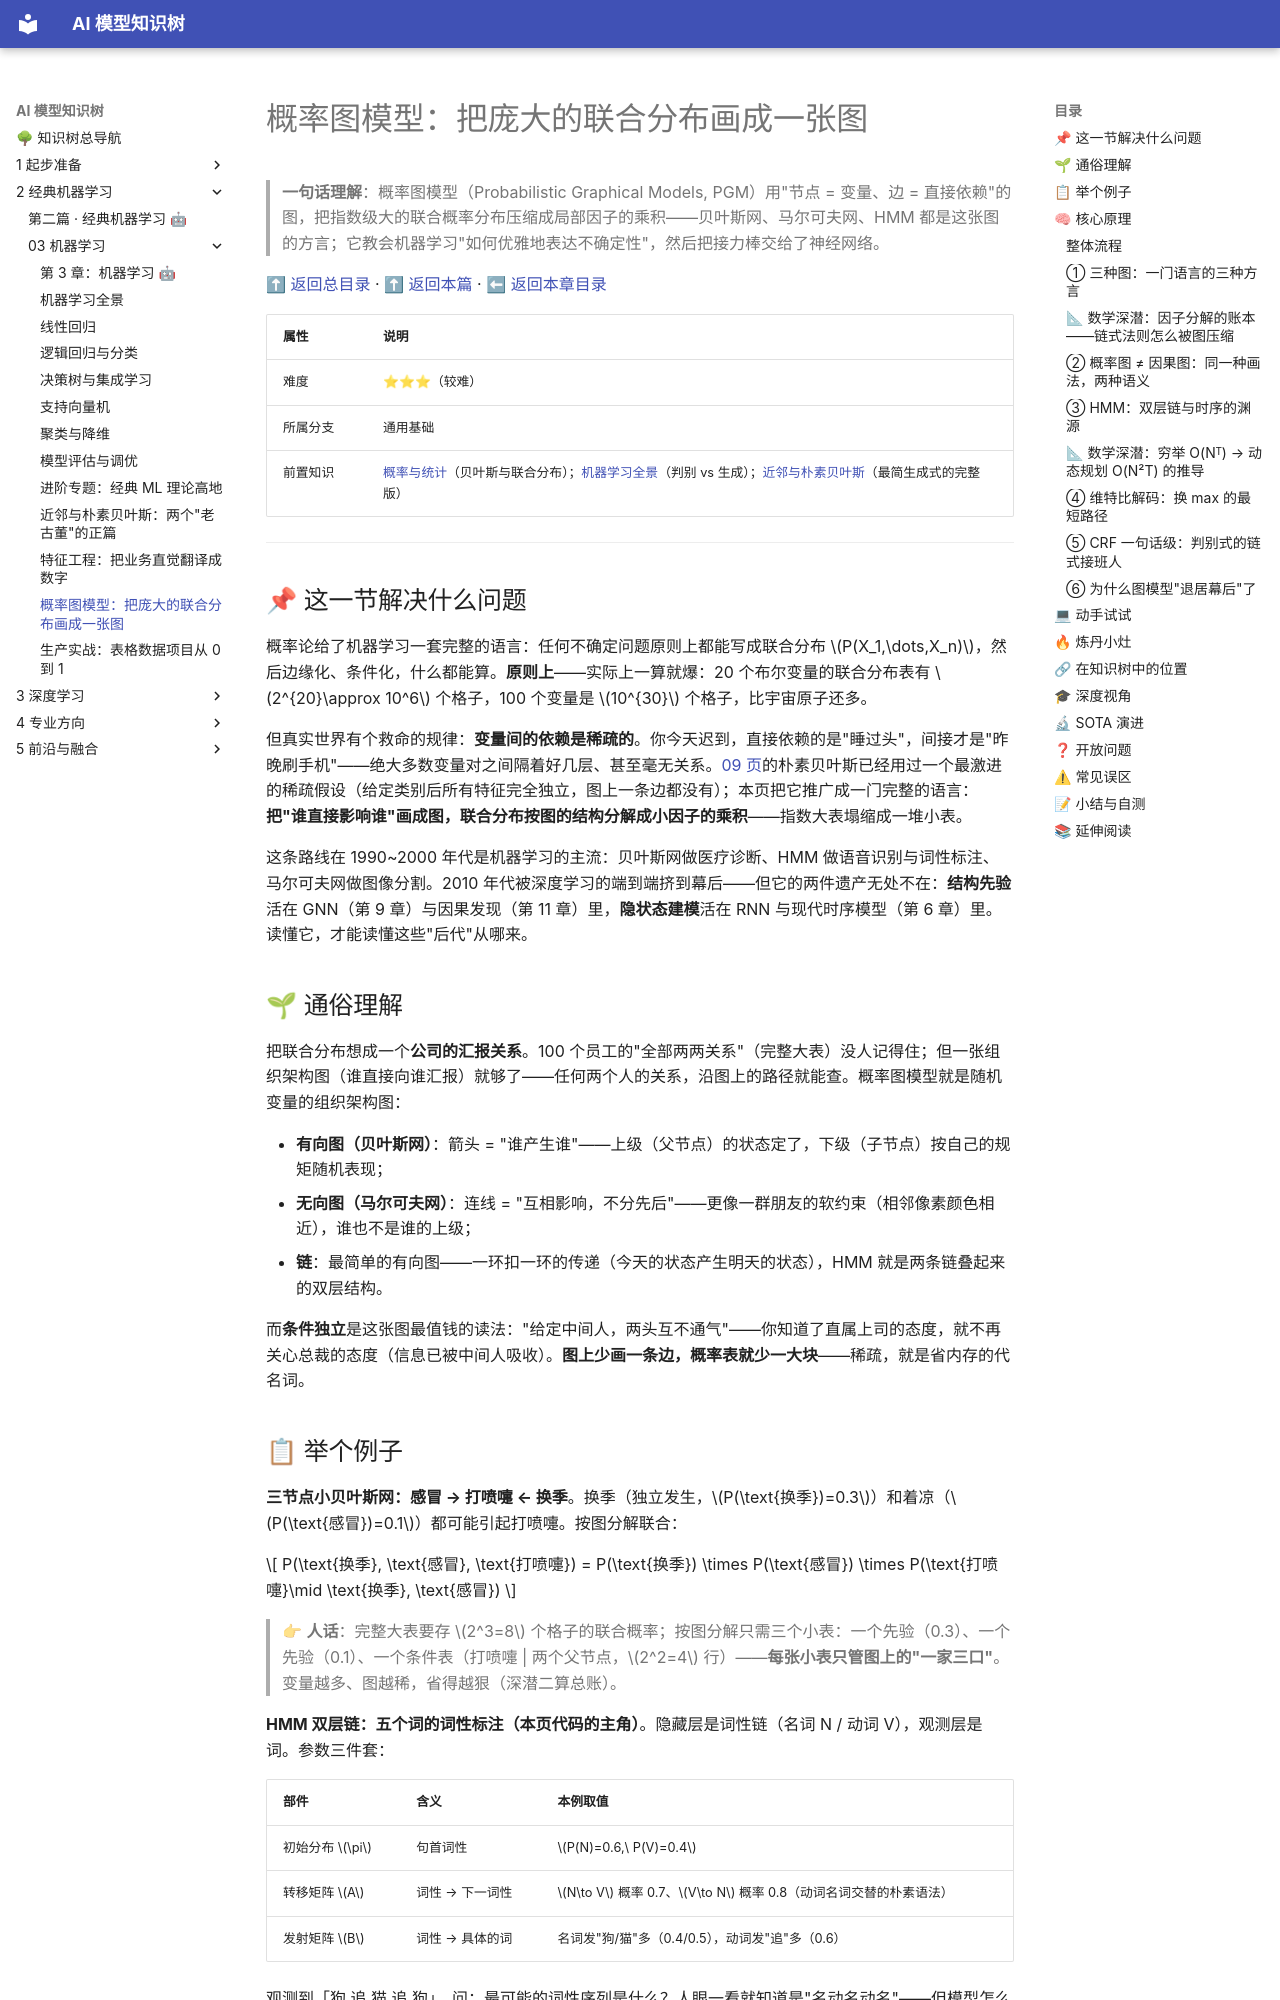

repository: lizhengzhong20-sketch/model_learning · page: 2-经典机器学习/03-机器学习/11-概率图模型/index.html · generator: mkdocs

# 概率图模型：把庞大的联合分布画成一张图

> **一句话理解**：概率图模型（Probabilistic Graphical Models, PGM）用"节点 = 变量、边 = 直接依赖"的图，把指数级大的联合概率分布压缩成局部因子的乘积——贝叶斯网、马尔可夫网、HMM 都是这张图的方言；它教会机器学习"如何优雅地表达不确定性"，然后把接力棒交给了神经网络。

[⬆ 返回总目录](../../../README.md) · [⬆ 返回本篇](../README.md) · [⬅ 返回本章目录](./README.md)

| 属性 | 说明 |
|------|------|
| 难度 | ⭐⭐⭐（较难） |
| 所属分支 | 通用基础 |
| 前置知识 | [概率与统计](../../1-起步准备/02-数学基础/04-概率与统计.md)（贝叶斯与联合分布）；[机器学习全景](./01-机器学习全景.md)（判别 vs 生成）；[近邻与朴素贝叶斯](./09-近邻与朴素贝叶斯.md)（最简生成式的完整版） |

---

## 📌 这一节解决什么问题

概率论给了机器学习一套完整的语言：任何不确定问题原则上都能写成联合分布 $P(X_1,\dots,X_n)$，然后边缘化、条件化，什么都能算。**原则上**——实际上一算就爆：20 个布尔变量的联合分布表有 $2^{20}\approx 10^6$ 个格子，100 个变量是 $10^{30}$ 个格子，比宇宙原子还多。

但真实世界有个救命的规律：**变量间的依赖是稀疏的**。你今天迟到，直接依赖的是"睡过头"，间接才是"昨晚刷手机"——绝大多数变量对之间隔着好几层、甚至毫无关系。[09 页](./09-近邻与朴素贝叶斯.md)的朴素贝叶斯已经用过一个最激进的稀疏假设（给定类别后所有特征完全独立，图上一条边都没有）；本页把它推广成一门完整的语言：**把"谁直接影响谁"画成图，联合分布按图的结构分解成小因子的乘积**——指数大表塌缩成一堆小表。

这条路线在 1990~2000 年代是机器学习的主流：贝叶斯网做医疗诊断、HMM 做语音识别与词性标注、马尔可夫网做图像分割。2010 年代被深度学习的端到端挤到幕后——但它的两件遗产无处不在：**结构先验**活在 GNN（第 9 章）与因果发现（第 11 章）里，**隐状态建模**活在 RNN 与现代时序模型（第 6 章）里。读懂它，才能读懂这些"后代"从哪来。

## 🌱 通俗理解

把联合分布想成一个**公司的汇报关系**。100 个员工的"全部两两关系"（完整大表）没人记得住；但一张组织架构图（谁直接向谁汇报）就够了——任何两个人的关系，沿图上的路径就能查。概率图模型就是随机变量的组织架构图：

- **有向图（贝叶斯网）**：箭头 = "谁产生谁"——上级（父节点）的状态定了，下级（子节点）按自己的规矩随机表现；
- **无向图（马尔可夫网）**：连线 = "互相影响，不分先后"——更像一群朋友的软约束（相邻像素颜色相近），谁也不是谁的上级；
- **链**：最简单的有向图——一环扣一环的传递（今天的状态产生明天的状态），HMM 就是两条链叠起来的双层结构。

而**条件独立**是这张图最值钱的读法："给定中间人，两头互不通气"——你知道了直属上司的态度，就不再关心总裁的态度（信息已被中间人吸收）。**图上少画一条边，概率表就少一大块**——稀疏，就是省内存的代名词。

## 📋 举个例子

**三节点小贝叶斯网：感冒 → 打喷嚏 ← 换季**。换季（独立发生，$P(\text{换季})=0.3$）和着凉（$P(\text{感冒})=0.1$）都可能引起打喷嚏。按图分解联合：

$$
P(\text{换季}, \text{感冒}, \text{打喷嚏}) = P(\text{换季}) \times P(\text{感冒}) \times P(\text{打喷嚏}\mid \text{换季}, \text{感冒})
$$

> 👉 **人话**：完整大表要存 $2^3=8$ 个格子的联合概率；按图分解只需三个小表：一个先验（0.3）、一个先验（0.1）、一个条件表（打喷嚏 | 两个父节点，$2^2=4$ 行）——**每张小表只管图上的"一家三口"**。变量越多、图越稀，省得越狠（深潜二算总账）。

**HMM 双层链：五个词的词性标注（本页代码的主角）**。隐藏层是词性链（名词 N / 动词 V），观测层是词。参数三件套：

| 部件 | 含义 | 本例取值 |
|------|------|----------|
| 初始分布 $\pi$ | 句首词性 | $P(N)=0.6,\ P(V)=0.4$ |
| 转移矩阵 $A$ | 词性 → 下一词性 | $N\to V$ 概率 0.7、$V\to N$ 概率 0.8（动词名词交替的朴素语法） |
| 发射矩阵 $B$ | 词性 → 具体的词 | 名词发"狗/猫"多（0.4/0.5），动词发"追"多（0.6） |

观测到「狗 追 猫 追 狗」，问：最可能的词性序列是什么？人眼一看就知道是"名动名动名"——但模型怎么算？枚举所有 $2^5=32$ 种词性组合、逐个算概率再取最大？五个词可以，**真实句子 20 个词、40 种词性就是 $40^{20}\approx10^{32}$ 条组合**——这正是深潜一要动手术的地方。

<details>
<summary>📊 展开完整算例：手算前向算法的前两步（局部计算的真实手感）</summary>

前向变量 $\alpha_t(s)$ = "前 $t$ 个词已出现，且第 $t$ 个词性是 $s$" 的概率。

**第 1 步（初始）**：观测"狗"。$\alpha_1(N) = \pi_N \times B_N(\text{狗}) = 0.6\times0.4 = 0.24$；$\alpha_1(V) = 0.4\times0.2 = 0.08$。——先验 × 发射，一步到位。

**第 2 步（递推）**：观测"追"。$\alpha_2(V)$ 要把"第 1 步是 N"和"第 1 步是 V"两条来路**汇总**再乘转移与发射：

$$
\alpha_2(V) = \big(\underbrace{0.24\times0.7}_{N\to V} + \underbrace{0.08\times0.2}_{V\to V}\big)\times B_V(\text{追}) = 0.184\times0.6 = 0.1104
$$

> 👉 **人话**：第 2 步只做了 2 次乘法 1 次加法——而不是把 4 条完整路径（$2^2$ 条）各算一遍。**每一步把"所有历史"压缩成每个状态的 1 个数**，这是全部动态规划的精髓，也是深潜一的复杂度账。

</details>

## 🧠 核心原理
